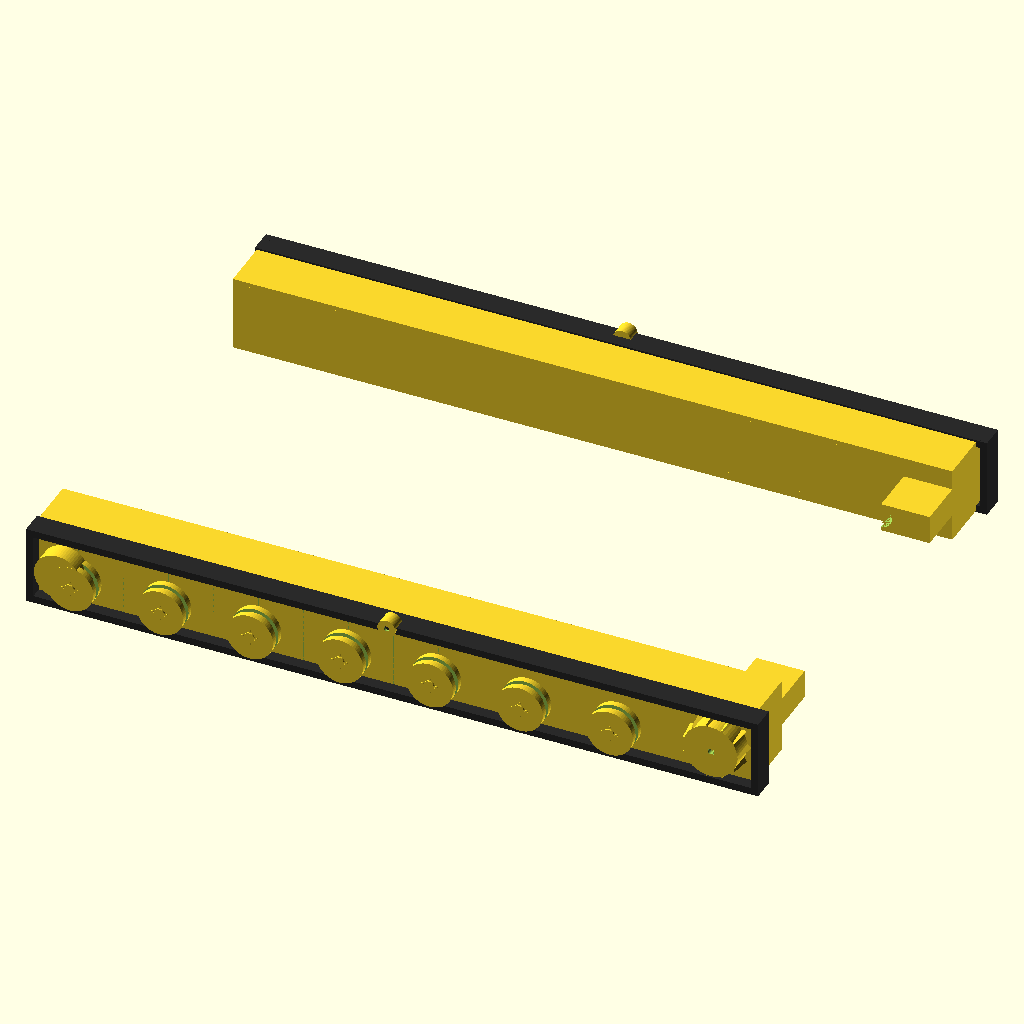
Cell 1: rendered with the file's own defaults.
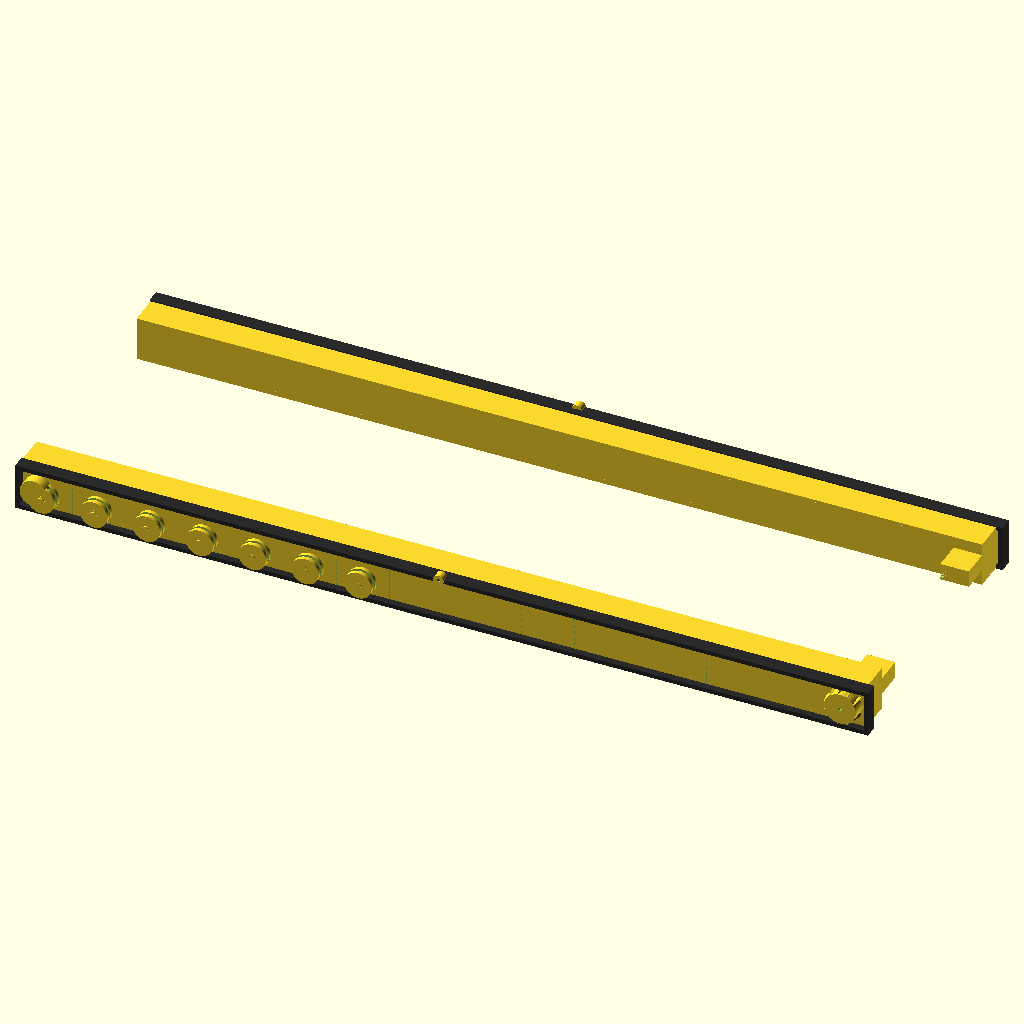
Cell 2: SIDE_PLATE_LENGTH = 800 (everything else at default).
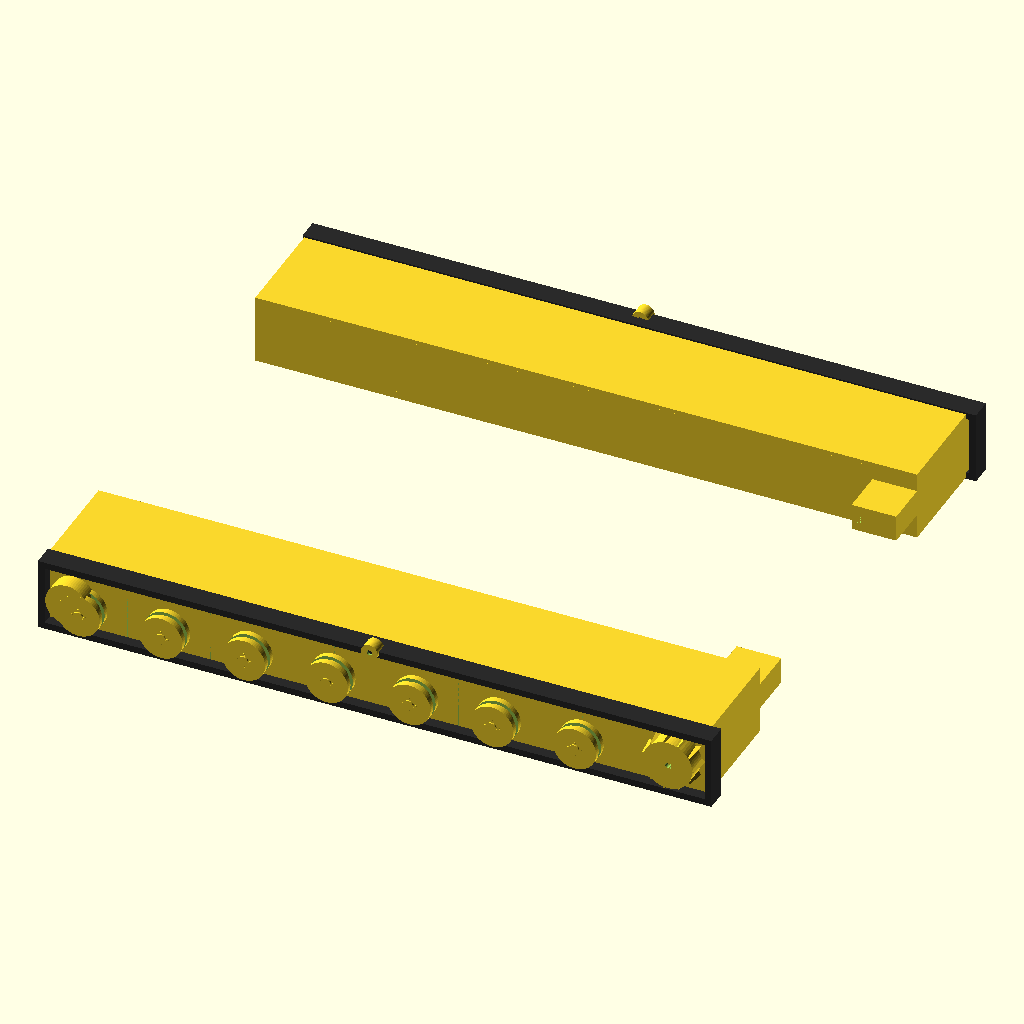
Cell 3: the same model with SIDE_PLATE_WIDTH = 70.
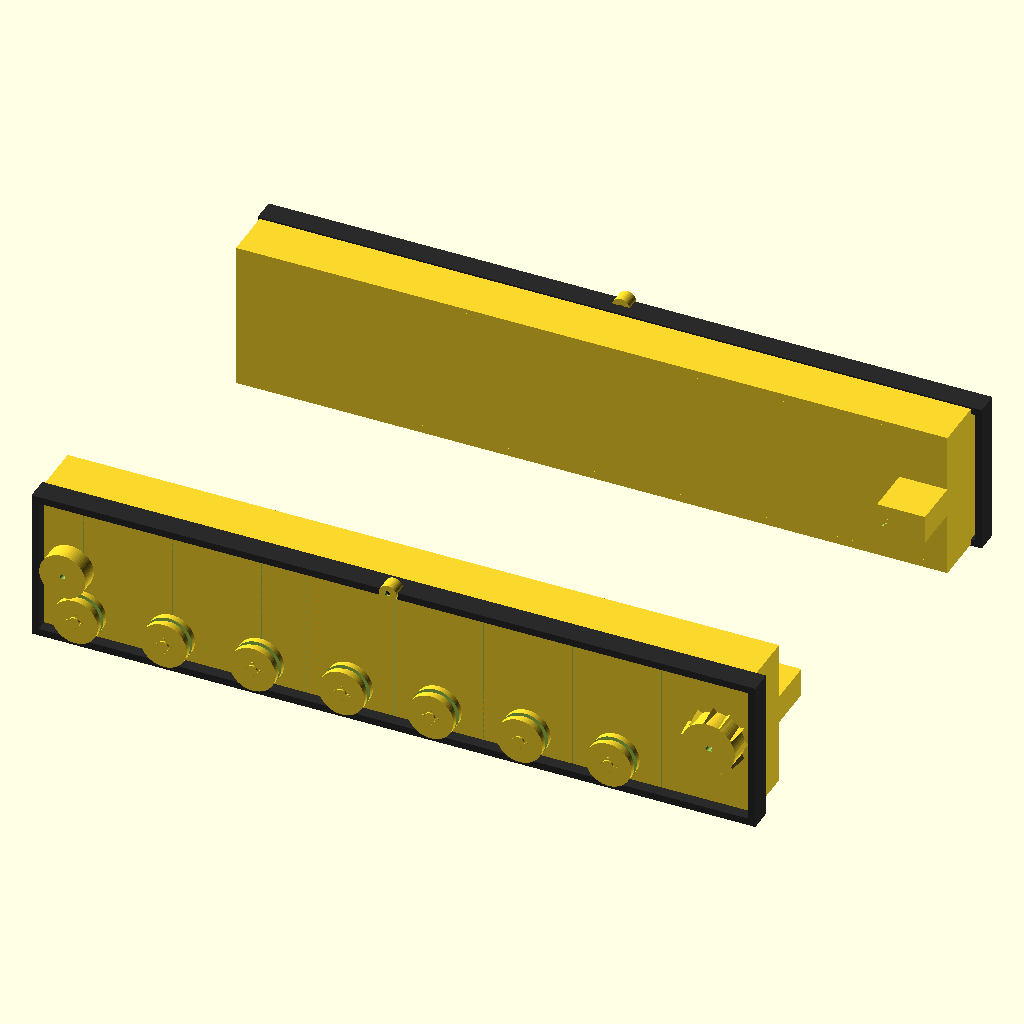
Cell 4 — SIDE_PLATE_HEIGHT set to 84, the other parameters unchanged.
The same orthographic view direction (rotation 55°, 0°, 25°; colour scheme Cornfield) for every cell, with the view re-fitted per cell, so scale and position can differ between cells.
Source of the model, cad/chassis/track_assembly_v2.scad:
// Track/Bogey Assembly for M1A1 Tank (1:18 scale)
// Each side: side plate/skirt, 7 road wheels, drive sprocket, idler wheel,
// continuous track belt, N20 motor mount
// All dimensions in millimeters
//
// Real M1A1 track: ~4785mm long, 635mm wide, 760mm tall
// 1/18 scale:       266mm        35mm         42mm
// Side plate length matches hull length (440mm) minus front/rear overhang

$fn = 64;

// --- Part Selector ---
// "left", "right", "sprocket", "assembly"
// "plate_front", "plate_mid", "plate_rear" — split side plate for 180mm bed
part = "assembly";

// =====================================================================
// PARAMETERS (1:18 scale)
// =====================================================================

// --- Side plate / skirt ---
SIDE_PLATE_LENGTH = 400;    // Slightly shorter than hull (440mm) for overhang
SIDE_PLATE_WIDTH  = 35;     // Real 635mm / 18
SIDE_PLATE_HEIGHT = 42;     // Real 760mm / 18
SIDE_PLATE_WALL   = 2.5;

// --- Side plate split for 180mm bed ---
// 3 segments: front (134mm) | mid (133mm) | rear (133mm)
PLATE_FRONT_LEN   = 134;
PLATE_MID_LEN     = 133;
PLATE_REAR_LEN    = 133;
// M4 bolt tabs at split seams
PLATE_BOLT_TAB_W  = 16;
PLATE_BOLT_TAB_H  = 12;
PLATE_BOLT_TAB_D  = 12;
PLATE_BOLT_DIA    = 4.4;

// --- Road wheels (M1A1 has 7 per side) ---
ROAD_WHEEL_COUNT    = 7;
ROAD_WHEEL_DIA      = 26;    // Real ~470mm / 18
ROAD_WHEEL_THICK    = 10;
ROAD_WHEEL_SPACING  = 50;    // ~350mm real / 18, spread across 300mm
ROAD_WHEEL_AXLE_DIA = 3;
ROAD_WHEEL_X_START  = 25;    // Offset from front
ROAD_WHEEL_Z        = ROAD_WHEEL_DIA / 2 + 3;  // Slightly above bottom

// --- Drive sprocket (rear, powered by N20) ---
SPROCKET_DIA        = 30;    // Real ~540mm / 18
SPROCKET_THICK      = 12;
SPROCKET_TEETH      = 11;    // Real M1A1 has 11 teeth
SPROCKET_TOOTH_H    = 3;
SPROCKET_SHAFT_DIA  = 3;     // M3 for N20 coupling
SPROCKET_X          = SIDE_PLATE_LENGTH - 18;
SPROCKET_Z          = SIDE_PLATE_HEIGHT / 2 + 2;

// --- Idler wheel (front, with tensioner slot) ---
IDLER_DIA           = 26;    // Same as road wheels
IDLER_THICK         = 10;
IDLER_AXLE_DIA      = 3;
IDLER_X             = 18;
IDLER_Z             = SIDE_PLATE_HEIGHT / 2;
IDLER_SLOT_LENGTH   = 10;    // +/-5mm tension adjustment

// --- Track belt ---
TRACK_BELT_THICK    = 4;
TRACK_BELT_WIDTH    = ROAD_WHEEL_THICK + 3;

// --- Track guide rails ---
RAIL_WIDTH          = 3;
RAIL_HEIGHT         = 2;

// --- N20 motor mount ---
N20_BODY_DIA        = 12;
N20_MOUNT_DEPTH     = 25;
N20_BRACKET_WALL    = 2;
N20_BRACKET_WIDTH   = N20_BODY_DIA + 2 * N20_BRACKET_WALL;
N20_BRACKET_HEIGHT  = N20_BODY_DIA + 2 * N20_BRACKET_WALL;
N20_BRACKET_LENGTH  = N20_MOUNT_DEPTH + N20_BRACKET_WALL;

// --- Hull attachment (M4 bolts) ---
BOLT_COUNT          = 8;     // More bolts for longer plate
BOLT_SPACING        = (SIDE_PLATE_LENGTH - 40) / (BOLT_COUNT - 1);
BOLT_X_START        = 20;
BOLT_Z              = SIDE_PLATE_HEIGHT - 8;
M4_HOLE_DIA         = 4.4;

// --- Hull width for assembly ---
HULL_W = 203;   // 1:18 scale hull width

// --- Aesthetic ---
PANEL_LINE_SPACING  = 25;
PANEL_LINE_DEPTH    = 0.2;
PANEL_LINE_WIDTH    = 0.3;
RETURN_ROLLER_DIA   = 10;
RETURN_ROLLER_THICK = 8;
TOP_CHAMFER         = 0.5;
WHEEL_SHADOW_GAP    = 0.15;

// =====================================================================
// MODULES
// =====================================================================

module road_wheel() {
    difference() {
        cylinder(d=ROAD_WHEEL_DIA, h=ROAD_WHEEL_THICK, center=true);
        cylinder(d=ROAD_WHEEL_AXLE_DIA, h=ROAD_WHEEL_THICK+1, center=true);
        // Center groove for track center guide
        translate([0, 0, 0])
            difference() {
                cylinder(d=ROAD_WHEEL_DIA+1, h=3, center=true);
                cylinder(d=ROAD_WHEEL_DIA-4, h=4, center=true);
            }
    }
    // Hub boss
    translate([0, 0, ROAD_WHEEL_THICK/2])
        cylinder(d=6, h=1, $fn=32);
    // Bolt detail
    for (a = [0:90:270])
        rotate([0, 0, a])
            translate([4, 0, ROAD_WHEEL_THICK/2])
                cylinder(d=1.5, h=0.5, $fn=12);
}

module drive_sprocket() {
    difference() {
        union() {
            cylinder(d=SPROCKET_DIA, h=SPROCKET_THICK, center=true);
            for (i = [0:SPROCKET_TEETH-1])
                rotate([0, 0, i * 360/SPROCKET_TEETH])
                    translate([SPROCKET_DIA/2, 0, 0])
                        cylinder(d1=5, d2=2, h=SPROCKET_THICK, center=true, $fn=3);
        }
        cylinder(d=SPROCKET_SHAFT_DIA, h=SPROCKET_THICK+1, center=true);
        // D-flat
        translate([SPROCKET_SHAFT_DIA/2 + 0.3, 0, 0])
            cube([1, SPROCKET_SHAFT_DIA, SPROCKET_THICK+1], center=true);
    }
}

module idler_wheel() {
    difference() {
        cylinder(d=IDLER_DIA, h=IDLER_THICK, center=true);
        cylinder(d=IDLER_AXLE_DIA, h=IDLER_THICK+1, center=true);
    }
}

module return_roller() {
    translate([SIDE_PLATE_LENGTH/2, -RETURN_ROLLER_THICK/2, SIDE_PLATE_HEIGHT])
        rotate([90, 0, 0])
            difference() {
                cylinder(d=RETURN_ROLLER_DIA, h=RETURN_ROLLER_THICK, center=true);
                cylinder(d=ROAD_WHEEL_AXLE_DIA, h=RETURN_ROLLER_THICK+1, center=true);
            }
}

module track_guide_rail() {
    cube([SIDE_PLATE_LENGTH, RAIL_WIDTH, RAIL_HEIGHT]);
}

module tension_slot_through() {
    hull() {
        cylinder(d=IDLER_AXLE_DIA+0.4, h=SIDE_PLATE_WALL+0.2, center=true);
        translate([IDLER_SLOT_LENGTH, 0, 0])
            cylinder(d=IDLER_AXLE_DIA+0.4, h=SIDE_PLATE_WALL+0.2, center=true);
    }
}

module n20_motor_mount_positioned() {
    difference() {
        translate([-(N20_BRACKET_LENGTH-N20_BRACKET_WALL), 0, -N20_BRACKET_HEIGHT/2])
            cube([N20_BRACKET_LENGTH, N20_MOUNT_DEPTH+N20_BRACKET_WALL, N20_BRACKET_HEIGHT]);
        // Motor bore
        translate([-(N20_MOUNT_DEPTH+0.05), (N20_MOUNT_DEPTH+N20_BRACKET_WALL)/2, 0])
            rotate([90, 0, 0])
                translate([0, 0, -(N20_MOUNT_DEPTH+N20_BRACKET_WALL)/2])
                    cylinder(d=N20_BODY_DIA, h=N20_MOUNT_DEPTH+0.1);
        // Shaft pass-through
        translate([0.05, (N20_MOUNT_DEPTH+N20_BRACKET_WALL)/2, 0])
            rotate([0, -90, 0])
                cylinder(d=SPROCKET_SHAFT_DIA+1, h=N20_BRACKET_LENGTH+0.2);
    }
}

// =====================================================================
// TRACK BELT (rectangular loop)
// =====================================================================

module track_belt() {
    t = TRACK_BELT_THICK;
    rw_bottom = ROAD_WHEEL_Z - ROAD_WHEEL_DIA/2;
    belt_z = rw_bottom - t;
    top_z = SIDE_PLATE_HEIGHT - 3;
    front_x = IDLER_X - IDLER_DIA/2 - 2;
    rear_x = SPROCKET_X + SPROCKET_DIA/2 + SPROCKET_TOOTH_H + 2;
    belt_w = TRACK_BELT_WIDTH;
    belt_y = -(belt_w/2);

    // Bottom (ground contact)
    translate([front_x, belt_y, belt_z])
        cube([rear_x - front_x, belt_w, t]);
    // Top (return)
    translate([front_x, belt_y, top_z])
        cube([rear_x - front_x, belt_w, t]);
    // Front wrap
    translate([front_x - t, belt_y, belt_z])
        cube([t, belt_w, top_z + t - belt_z]);
    // Rear wrap
    translate([rear_x, belt_y, belt_z])
        cube([t, belt_w, top_z + t - belt_z]);
}

// =====================================================================
// SIDE PLATE (watertight manifold)
// =====================================================================

module side_plate_left() {
    difference() {
        union() {
            // Main box
            difference() {
                cube([SIDE_PLATE_LENGTH, SIDE_PLATE_WIDTH, SIDE_PLATE_HEIGHT]);
                translate([SIDE_PLATE_WALL, SIDE_PLATE_WALL, SIDE_PLATE_WALL])
                    cube([
                        SIDE_PLATE_LENGTH - 2*SIDE_PLATE_WALL,
                        SIDE_PLATE_WIDTH - 2*SIDE_PLATE_WALL,
                        SIDE_PLATE_HEIGHT - 2*SIDE_PLATE_WALL
                    ]);
            }

            // Track guide rails on inner face
            translate([0, SIDE_PLATE_WIDTH - RAIL_WIDTH, SIDE_PLATE_WALL])
                track_guide_rail();
            translate([0, SIDE_PLATE_WIDTH - RAIL_WIDTH, SIDE_PLATE_HEIGHT - SIDE_PLATE_WALL - RAIL_HEIGHT])
                track_guide_rail();

            // N20 motor mount at rear
            translate([SIDE_PLATE_LENGTH - N20_BRACKET_WALL, SIDE_PLATE_WIDTH, SPROCKET_Z])
                n20_motor_mount_positioned();
        }

        // Panel line grooves
        groove_count = floor(SIDE_PLATE_LENGTH / PANEL_LINE_SPACING);
        for (i = [1:groove_count-1])
            translate([i*PANEL_LINE_SPACING, -0.01, SIDE_PLATE_WALL])
                cube([PANEL_LINE_WIDTH, PANEL_LINE_DEPTH+0.01, SIDE_PLATE_HEIGHT - 2*SIDE_PLATE_WALL]);

        // Top edge chamfer
        translate([-0.01, -0.01, SIDE_PLATE_HEIGHT - TOP_CHAMFER])
            rotate([45, 0, 0])
                cube([SIDE_PLATE_LENGTH+0.02, TOP_CHAMFER*1.5, TOP_CHAMFER*1.5]);

        // M4 bolt holes for hull attachment
        for (i = [0:BOLT_COUNT-1])
            translate([BOLT_X_START + i*BOLT_SPACING, SIDE_PLATE_WIDTH - 0.05, BOLT_Z])
                rotate([-90, 0, 0])
                    rotate([180, 0, 0])
                        cylinder(d=M4_HOLE_DIA, h=SIDE_PLATE_WALL+0.1);

        // Road wheel axle holes
        for (i = [0:ROAD_WHEEL_COUNT-1])
            translate([ROAD_WHEEL_X_START + i*ROAD_WHEEL_SPACING, -0.05, ROAD_WHEEL_Z])
                rotate([-90, 0, 0])
                    cylinder(d=ROAD_WHEEL_AXLE_DIA+0.4, h=SIDE_PLATE_WALL+0.1);

        // Sprocket axle hole
        translate([SPROCKET_X, -0.05, SPROCKET_Z])
            rotate([-90, 0, 0])
                cylinder(d=SPROCKET_SHAFT_DIA+0.4, h=SIDE_PLATE_WALL+0.1);

        // Idler tension slot
        translate([IDLER_X - IDLER_SLOT_LENGTH/2, SIDE_PLATE_WALL/2, IDLER_Z])
            rotate([90, 0, 0])
                tension_slot_through();
    }
}

// =====================================================================
// FULL TRACK ASSEMBLY
// =====================================================================

module track_assembly_v2_left() {
    // Side plate
    side_plate_left();

    // Return roller
    return_roller();

    // Road wheels
    for (i = [0:ROAD_WHEEL_COUNT-1])
        translate([ROAD_WHEEL_X_START + i*ROAD_WHEEL_SPACING,
                   -(ROAD_WHEEL_THICK/2 + WHEEL_SHADOW_GAP), ROAD_WHEEL_Z])
            rotate([90, 0, 0])
                road_wheel();

    // Drive sprocket (rear)
    translate([SPROCKET_X, -SPROCKET_THICK/2, SPROCKET_Z])
        rotate([90, 0, 0])
            drive_sprocket();

    // Idler wheel (front)
    translate([IDLER_X, -IDLER_THICK/2, IDLER_Z])
        rotate([90, 0, 0])
            idler_wheel();

    // Track belt
    color("#2a2a2a")
        track_belt();
}

module track_assembly_v2_right() {
    translate([0, HULL_W + 2*SIDE_PLATE_WIDTH, 0])
        mirror([0, 1, 0])
            track_assembly_v2_left();
}

// =====================================================================
// SIDE PLATE BOLT TAB (solid material at split seams)
// =====================================================================
module plate_bolt_tab() {
    difference() {
        translate([-PLATE_BOLT_TAB_D/2, -PLATE_BOLT_TAB_W/2, -PLATE_BOLT_TAB_H/2])
            cube([PLATE_BOLT_TAB_D, PLATE_BOLT_TAB_W, PLATE_BOLT_TAB_H]);
        rotate([0, 90, 0])
            cylinder(d=PLATE_BOLT_DIA, h=PLATE_BOLT_TAB_D + 2, center=true);
    }
}

// =====================================================================
// SPLIT SIDE PLATE SEGMENTS (each fits 180x180mm bed)
// =====================================================================

// Front segment: X = 0 to PLATE_FRONT_LEN (134mm)
module side_plate_front() {
    difference() {
        intersection() {
            side_plate_left();
            cube([PLATE_FRONT_LEN, SIDE_PLATE_WIDTH + 50, SIDE_PLATE_HEIGHT + 50]);
        }
        // Bolt holes at rear seam
        for (bz = [SIDE_PLATE_HEIGHT * 0.3, SIDE_PLATE_HEIGHT * 0.7]) {
            translate([PLATE_FRONT_LEN, SIDE_PLATE_WIDTH / 2, bz])
                rotate([0, 90, 0])
                    cylinder(d=PLATE_BOLT_DIA, h=PLATE_BOLT_TAB_D + 2, center=true);
        }
    }
    // Bolt tabs at rear seam
    for (bz = [SIDE_PLATE_HEIGHT * 0.3, SIDE_PLATE_HEIGHT * 0.7]) {
        translate([PLATE_FRONT_LEN, SIDE_PLATE_WIDTH / 2, bz])
            plate_bolt_tab();
    }
}

// Mid segment: X = PLATE_FRONT_LEN to PLATE_FRONT_LEN + PLATE_MID_LEN (134..267mm)
module side_plate_mid() {
    mid_start = PLATE_FRONT_LEN;
    mid_end = PLATE_FRONT_LEN + PLATE_MID_LEN;
    difference() {
        intersection() {
            side_plate_left();
            translate([mid_start, 0, 0])
                cube([PLATE_MID_LEN, SIDE_PLATE_WIDTH + 50, SIDE_PLATE_HEIGHT + 50]);
        }
        // Bolt holes at front seam
        for (bz = [SIDE_PLATE_HEIGHT * 0.3, SIDE_PLATE_HEIGHT * 0.7]) {
            translate([mid_start, SIDE_PLATE_WIDTH / 2, bz])
                rotate([0, 90, 0])
                    cylinder(d=PLATE_BOLT_DIA, h=PLATE_BOLT_TAB_D + 2, center=true);
        }
        // Bolt holes at rear seam
        for (bz = [SIDE_PLATE_HEIGHT * 0.3, SIDE_PLATE_HEIGHT * 0.7]) {
            translate([mid_end, SIDE_PLATE_WIDTH / 2, bz])
                rotate([0, 90, 0])
                    cylinder(d=PLATE_BOLT_DIA, h=PLATE_BOLT_TAB_D + 2, center=true);
        }
    }
    // Bolt tabs at both seams
    for (bz = [SIDE_PLATE_HEIGHT * 0.3, SIDE_PLATE_HEIGHT * 0.7]) {
        translate([mid_start, SIDE_PLATE_WIDTH / 2, bz])
            plate_bolt_tab();
        translate([mid_end, SIDE_PLATE_WIDTH / 2, bz])
            plate_bolt_tab();
    }
}

// Rear segment: X = PLATE_FRONT_LEN + PLATE_MID_LEN to SIDE_PLATE_LENGTH (267..400mm)
module side_plate_rear() {
    rear_start = PLATE_FRONT_LEN + PLATE_MID_LEN;
    difference() {
        intersection() {
            side_plate_left();
            translate([rear_start, 0, 0])
                cube([PLATE_REAR_LEN, SIDE_PLATE_WIDTH + 50, SIDE_PLATE_HEIGHT + 50]);
        }
        // Bolt holes at front seam
        for (bz = [SIDE_PLATE_HEIGHT * 0.3, SIDE_PLATE_HEIGHT * 0.7]) {
            translate([rear_start, SIDE_PLATE_WIDTH / 2, bz])
                rotate([0, 90, 0])
                    cylinder(d=PLATE_BOLT_DIA, h=PLATE_BOLT_TAB_D + 2, center=true);
        }
    }
    // Bolt tabs at front seam
    for (bz = [SIDE_PLATE_HEIGHT * 0.3, SIDE_PLATE_HEIGHT * 0.7]) {
        translate([rear_start, SIDE_PLATE_WIDTH / 2, bz])
            plate_bolt_tab();
    }
}

// =====================================================================
// PART SELECTOR
// =====================================================================

if (part == "left") {
    track_assembly_v2_left();
} else if (part == "right") {
    mirror([0, 1, 0])
        track_assembly_v2_left();
} else if (part == "sprocket") {
    drive_sprocket();
} else if (part == "plate_front") {
    side_plate_front();
} else if (part == "plate_mid") {
    side_plate_mid();
} else if (part == "plate_rear") {
    side_plate_rear();
} else if (part == "assembly") {
    track_assembly_v2_left();
    track_assembly_v2_right();
}
Parameter table extracted from the source (name, type, default, range or options):
part: string, default "assembly"
SIDE_PLATE_LENGTH: number, default 400
SIDE_PLATE_WIDTH: number, default 35
SIDE_PLATE_HEIGHT: number, default 42
SIDE_PLATE_WALL: number, default 2.5
PLATE_FRONT_LEN: number, default 134
PLATE_MID_LEN: number, default 133
PLATE_REAR_LEN: number, default 133
PLATE_BOLT_TAB_W: number, default 16
PLATE_BOLT_TAB_H: number, default 12
PLATE_BOLT_TAB_D: number, default 12
PLATE_BOLT_DIA: number, default 4.4
ROAD_WHEEL_COUNT: number, default 7
ROAD_WHEEL_DIA: number, default 26
ROAD_WHEEL_THICK: number, default 10
ROAD_WHEEL_SPACING: number, default 50
ROAD_WHEEL_AXLE_DIA: number, default 3
ROAD_WHEEL_X_START: number, default 25
SPROCKET_DIA: number, default 30
SPROCKET_THICK: number, default 12
SPROCKET_TEETH: number, default 11
SPROCKET_TOOTH_H: number, default 3
SPROCKET_SHAFT_DIA: number, default 3
IDLER_DIA: number, default 26
IDLER_THICK: number, default 10
IDLER_AXLE_DIA: number, default 3
IDLER_X: number, default 18
IDLER_SLOT_LENGTH: number, default 10
TRACK_BELT_THICK: number, default 4
RAIL_WIDTH: number, default 3
RAIL_HEIGHT: number, default 2
N20_BODY_DIA: number, default 12
N20_MOUNT_DEPTH: number, default 25
N20_BRACKET_WALL: number, default 2
BOLT_COUNT: number, default 8
BOLT_X_START: number, default 20
M4_HOLE_DIA: number, default 4.4
HULL_W: number, default 203
PANEL_LINE_SPACING: number, default 25
PANEL_LINE_DEPTH: number, default 0.2
PANEL_LINE_WIDTH: number, default 0.3
RETURN_ROLLER_DIA: number, default 10
RETURN_ROLLER_THICK: number, default 8
TOP_CHAMFER: number, default 0.5
WHEEL_SHADOW_GAP: number, default 0.15
